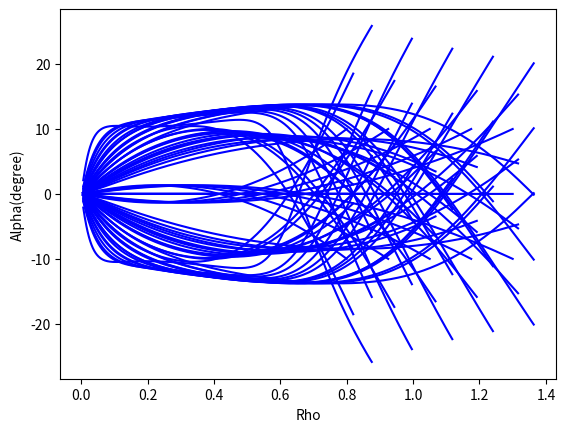
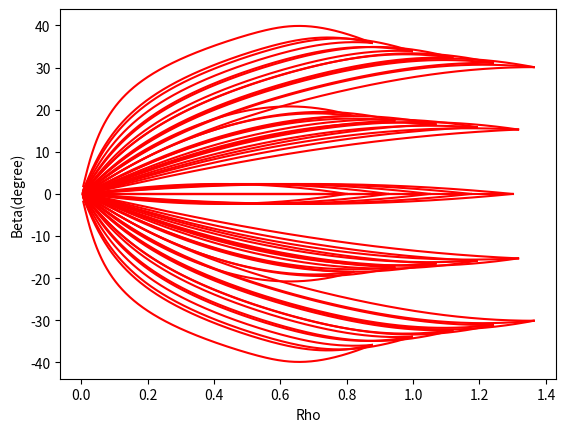
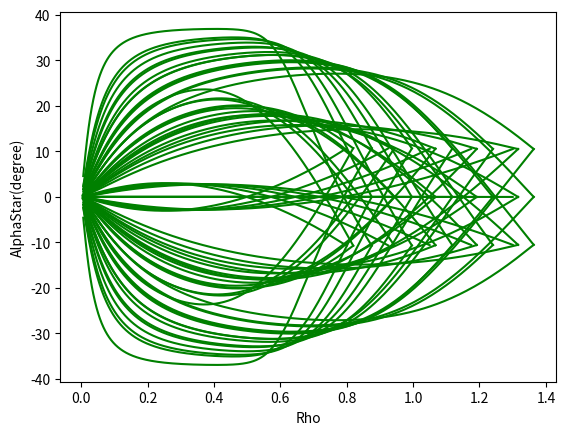

Reproduce these figures in Python, in order.
# -*- coding: utf-8 -*-
# [redacted]
# @Date:   2019-10-10 22:40:46
# @Last Modified by:   chenyang
# @Last Modified time: 2019-10-21 00:33:10

import matplotlib.pyplot as plt
import numpy as np
from random import random

x_camera_traj, y_camera_traj = [], []
x_center_traj, y_center_traj = [], []
Rho = []
Alpha = []
Beta = []
AlphaStar = []
AlphaDot = [0]
BetaDot = [0]

V = [0]
W = [0]
A_V = []
A_W = []
FOV = []
C_FOV = []
L_FOV = []
R_FOV = []

v_threshold = 25
w_threshold = 5
a_v_threshold = 5
a_w_threshold = 4

Kp_rho = 0.5 # depends on the real Qolo's speed
# K4 = 3.21
# K = [8.31,6.42] 
# K4 = 1.43
# K = [6.57,2.86]
K4 = 4.85
# K = [5.6, 1.06]
# K4 = 0.53
K = [2, 2.72] 
# K = [4.36, 0.85]
Kp_alpha = K[0] #15
Kp_beta = K[1] #2   # 3 is better than 5 or 10 or 15
dt = 0.01
chair_width = 0.5
chair_length = 0.5
safe_distance = 0.45 # distanc between attractor and chair's front edge


original = 0
sequence = 5
A = [original] * sequence
B = [original] * sequence

# ax = plt.gca()
# ax.set_aspect(1)

fig = plt.figure(figsize=(6, 6))

def chair_info(chair):
    x_goal = chair[0]
    y_goal = chair[1]
    theta_goal = chair[2]
    F_x_chair = x_goal + safe_distance * np.cos(theta_goal)
    F_y_chair = y_goal + safe_distance * np.sin(theta_goal)
    L_x_chair = F_x_chair + chair_width / 2 * np.cos(theta_goal + np.pi/2)
    L_y_chair = F_y_chair + chair_width / 2 * np.sin(theta_goal + np.pi/2)
    R_x_chair = F_x_chair + chair_width / 2 * np.cos(theta_goal - np.pi/2)
    R_y_chair = F_y_chair + chair_width / 2 * np.sin(theta_goal - np.pi/2)
    chair_bottom_x = F_x_chair + chair_length / 2 * np.cos(theta_goal)
    chair_bottom_y = F_y_chair + chair_length / 2 * np.sin(theta_goal)
    chair_back_x = F_x_chair + chair_length * np.cos(theta_goal)
    chair_back_y = F_y_chair + chair_length  * np.sin(theta_goal)
    return x_goal, y_goal, theta_goal, L_x_chair, L_y_chair, R_x_chair, R_y_chair, F_x_chair, F_y_chair, chair_bottom_x, chair_bottom_y, chair_back_x, chair_back_y

# for both move_average and butterworth filter
def read_update(a,b):
    A.append(a)
    B.append(b)
    A.pop(0)
    B.pop(0)
    # return A, B, C, D, E

# move_average filter
def move_average():
    #global A, B
    a1 = sum(A) / sequence
    b1 = sum(B) / sequence
    return a1, b1

def collectPlot():
    absFOV = [abs(i) for i in FOV]
    absAlpha = [abs(i) for i in Alpha]
    max_index0 = absFOV.index(max(absFOV))
    # max_index1 = absAlpha.index(max(absAlpha))
    X_fov = x_camera_traj[max_index0]
    Y_fov = y_camera_traj[max_index0]

    # plt.scatter(x_goal, y_goal, s=60, c='k', marker=".", zorder=30) # 
    # plt.scatter(x_start, y_start, s=60, c='k', marker=".", zorder=30)
    # plt.scatter(x_camera_traj[-1], y_camera_traj[-1], s=60, c='b', marker=".", zorder=30)
    # plt.scatter(x_center_traj[-1], y_center_traj[-1], s=60, c='b', marker=".", zorder=30)

    # print("Start Point BearingAngle =", absFOV[0] * 180 / np.pi)
    # print("max BearingAngle =", max(absFOV) * 180 / np.pi, "position =", X_fov, Y_fov)
    print("Start Point Alpha =", absAlpha[0])
    print("max Alpha =", max(absAlpha))

    # show velocity/aceelaration of linear and angular
    timeSeries = np.linspace(0,len(FOV)*dt,len(FOV))
    timeSeries0 = np.linspace(0,len(AlphaDot)*dt,len(AlphaDot))
    # print(len(timeSeries), len(timeSeries0))
    # plt.figure('FOV')
    # plt.plot(timeSeries, FOV, 'r-')
    # plt.ylim(0,min(FOV),max(FOV))
    # plt.xlabel("time(s)")
    # plt.ylabel("FOV")

    # # plt.figure('V-Rho')
    # # plt.subplot(2,1,1)
    # degreeW = [i*180/np.pi for i in W]
    # plt.plot(Rho, degreeW, 'b-')
    # # plt.plot(Rho, V, 'r-')
    # plt.xlabel("Rho")
    # plt.ylabel("Angular Velocity(degree/s)")
    # # plt.legend(labels = [startPoint[2]],loc='best')
    # # plt.savefig("./Output_curve/V-Rho.png")


    # plt.figure('V-Rho')
    # plt.subplot(2,1,1)
    # degreeW = [i*180/np.pi for i in W]
    plt.figure('Alpha-Rho')
    plt.plot(Rho, Alpha, 'b-')
    plt.xlabel("Rho")
    plt.ylabel("Alpha(degree)")
    plt.figure('Beta-Rho')
    plt.plot(Rho, Beta, 'r-')
    plt.xlabel("Rho")
    plt.ylabel("Beta(degree)")
    plt.figure('AlphaStar-Rho')
    plt.plot(Rho, AlphaStar, 'g-')
    # plt.plot(Rho, V, 'r-')
    plt.xlabel("Rho")
    plt.ylabel("AlphaStar(degree)")
    # plt.legend(labels = [startPoint[2]],loc='best')
    # plt.savefig("./Output_curve/V-Rho.png")

class chen():
    def __init__(self):
        # simulation parameters
        self.alphaStar_bar = 0
        self.Kp_rho = 0.5
        self.Kp_alpha = 2
        self.Kp_beta = 2.72

        self.v0 = 0
        self.w0 = 0
        self.v = 0
        self.w = 0

        self.x_camera = 0
        self.y_camera = 0.1
        self.x_center = 0
        self.y_center = 0
        self.deviation = 0.1

        self.dest_X = 0
        self.dest_Y = 0

        self.L_fov = 0
        self.R_fov = 0

        self.AngleCenter = 0

    def setDestination(self):
        self.dest_X = x_goal
        self.dest_Y = y_goal
        # print(self.dest_X)
        # print(self.dest_Y)

    def distance(self):
        self.x_diff = self.dest_X - self.x_center
        self.y_diff = self.dest_Y - self.y_center
        self.c_x_diff = chair_bottom_x - self.x_camera
        self.c_y_diff = chair_bottom_y - self.y_camera
        # self.goal_x_diff = chair_bottom_x - self.dest_X
        # self.goal_y_diff = chair_bottom_y - self.dest_Y
        self.rho = np.sqrt(self.x_diff**2 + self.y_diff**2)
        Rho.append(self.rho)
        self.chair_bottom_rho = np.sqrt(self.c_x_diff**2 + self.c_y_diff**2)
        # self.crossPoint_x_diff = 0 - self.x_center
        # self.crossPoint_y_diff = self.cross_y - self.y_center

    def trajCollect(self):
        x_camera_traj.append(self.x_camera)
        y_camera_traj.append(self.y_camera)
        x_center_traj.append(self.x_center)
        y_center_traj.append(self.y_center)

    def Angle(self):
        self.alpha = np.arctan2(self.y_diff, self.x_diff) - self.theta
        self.alphaStar = np.arctan2(self.c_y_diff, self.c_x_diff) - self.theta
        self.beta = - np.arctan2(self.y_diff, self.x_diff) + theta_goal
        self.bearingAngle = np.arctan2(self.c_y_diff, self.c_x_diff) - self.theta
        Alpha.append(self.alpha*180/np.pi)
        Beta.append(self.beta*180/np.pi)
        AlphaStar.append(self.alphaStar*180/np.pi)
        # print(self.alpha)
        # print(self.beta)
        self.alphaStar_bar = alpha_bar*np.pi/180 - abs(self.beta - (np.pi/2 - np.arctan2(self.c_y_diff, self.c_x_diff)))
        # self.alphaStar_bar = np.arctan2(self.crossPoint_y_diff, self.crossPoint_x_diff) - self.theta

    def AngleDot(self):
        self.alphaDot = (Alpha[-1] - Alpha[-2]) / dt
        self.betaDot = (Beta[-1] - Beta[-2]) / dt
        AlphaDot.append(self.alphaDot)
        BetaDot.append(self.betaDot)

    def SpeedToGo(self):
        # self.v =  Kp_rho * self.rho * np.cos(self.alpha)
        # self.w =  Kp_alpha * np.sin(self.alpha) * np.cos(self.alpha) - Kp_beta * self.beta * ((np.sin(alpha_bar*np.pi/180))**2 - np.sin(self.alpha)**2)
        self.Kp_beta = (self.Kp_rho - self.Kp_alpha)**2 / (4*self.Kp_rho*np.sin(self.alphaStar_bar)**2)
        self.v =  self.Kp_rho * self.rho * np.cos(self.alpha)
        self.w =  self.Kp_alpha * np.sin(self.alpha) * np.cos(self.alpha) - self.Kp_beta * self.beta * ((np.sin(self.alphaStar_bar))**2 - np.sin(self.alpha)**2)
        if self.alpha > np.pi / 2 or self.alpha < -np.pi / 2:
            self.v = - self.v
        # print(self.Kp_beta)
        # print(self.alphaStar_bar*180/np.pi)

    def CurrentPosition(self):
        self.theta = self.theta + self.w * dt
        self.x_center = self.x_center + self.v * np.cos(self.theta) * dt
        self.y_center = self.y_center + self.v * np.sin(self.theta) * dt
        self.x_camera = self.x_center + self.deviation * np.cos(self.theta)
        self.y_camera = self.y_center + self.deviation * np.sin(self.theta)
        # self.cross_y = (self.theta + alpha_bar*np.pi/180) * (0 - self.x_camera) + self.y_camera

    def PlotAll(self):
        # plt.arrow(x_start, y_start, 0.15*np.cos(theta_start),
        #           0.15*np.sin(theta_start), color='r', width=0.03)
        plt.arrow(x_goal, y_goal, 0.15*np.cos(theta_goal),
                  0.15*np.sin(theta_goal), color='g', width=0.03)
        # rect0 = plt.Rectangle((F_x_chair, F_y_chair), chair_length, chair_width/2, angle = theta_goal * 180 / np.pi, fill=False, edgecolor = 'red',linewidth=1)
        # ax.add_patch(rect0)
        # rect1 = plt.Rectangle((R_x_chair, R_y_chair), chair_length, chair_width/2, angle = theta_goal * 180 / np.pi, fill=False, edgecolor = 'red',linewidth=1)
        # ax.add_patch(rect1)
        # plt.scatter(F_x_chair, F_y_chair, s=50, c='r', marker="x")
        # plt.scatter(L_x_chair, L_y_chair, s=50, c='r', marker="x")
        # plt.scatter(R_x_chair, R_y_chair, s=50, c='r', marker="x")
        plt.scatter(chair_bottom_x, chair_bottom_y, s=50, c='r', marker="x")
        plt.annotate('Center of Chair(Objective)', xy=(chair_bottom_x, chair_bottom_y), xytext=(0.55, chair_bottom_y+0.05), 
            arrowprops=dict(headlength=8,headwidth=5,width=0.5, facecolor='black', shrink=0.15)) # annotation of text: 'center of chair'
        plt.annotate('Location of Attractor', xy=(Chair[0], Chair[1]), xytext=(0.55, Chair[1]+0.05), 
            arrowprops=dict(headlength=8,headwidth=5,width=0.5, facecolor='black', shrink=0.15)) # annotation of text
        # plt.annotate('Center of Qolo', xy=(0.2,-1), xytext=(0.55,-1+0.075), 
        #     arrowprops=dict(headlength=8,headwidth=5,width=0.5, facecolor='black', shrink=0.15)) # annotation of text
        # plt.annotate('Trajectory of Camera', xy=(0,-0.5), xytext=(0.55,-0.5+0.075), 
        #     arrowprops=dict(headlength=8,headwidth=5,width=0.5, facecolor='black', shrink=0.25)) # annotation of text
        self.plot_vehicle()
        #plt.scatter(0,4, c='r', marker="o")

    def collect(self, L_x_chair, L_y_chair, R_x_chair, R_y_chair):
        L_x_diff = L_x_chair - self.x_camera
        L_y_diff = L_y_chair - self.y_camera
        # L_fov = (np.arctan2(L_x_diff, L_y_diff) - theta + np.pi) % (2 * np.pi) - np.pi
        L_line = np.arctan2(L_y_diff, L_x_diff)
        self.L_fov = np.arctan2(L_y_diff, L_x_diff) - self.theta
        R_x_diff = R_x_chair - self.x_camera
        R_y_diff = R_y_chair - self.y_camera
        # R_fov = (np.arctan2(R_x_diff, R_y_diff) - theta + np.pi) % (2 * np.pi) - np.pi
        R_line = np.arctan2(R_y_diff, R_x_diff)
        self.R_fov = np.arctan2(R_y_diff, R_x_diff) - self.theta
        self.AngleCenter = (np.arctan2(R_y_diff, R_x_diff) + np.arctan2(L_y_diff, L_x_diff)) / 2
        FOV.append(self.bearingAngle)  # field of view
        C_FOV.append(abs(self.theta - theta_goal))
        L_FOV.append(abs(self.L_fov))
        R_FOV.append(abs(self.R_fov))

    def move_to_pose(self, x_start, y_start, theta_start, x_goal, y_goal, theta_goal, L_x_chair, L_y_chair, R_x_chair, R_y_chair, F_x_chair, F_y_chair):
        self.x_center = x_start
        self.y_center = y_start
        self.x_camera = x_start + self.deviation * np.cos(theta_start)
        self.y_camera = y_start + self.deviation * np.sin(theta_start)
        self.theta = theta_start
        # self.cross_y = (self.theta + alpha_bar*np.pi/180) * (0 - self.x_camera) + self.y_camera

        self.setDestination()
        self.distance()
        self.Angle()
        self.collect(L_x_chair, L_y_chair, R_x_chair, R_y_chair)
        self.trajCollect()

        count = 0

        while (self.rho > 0 or abs(self.alpha-self.beta) > 0) and count < 1000:
        # while (self.rho > 0.05) and count < 500:
            count += 1
            # print("count =", count)

            self.SpeedToGo()

            # filter
            read_update(self.v, self.w)
            self.v, self.w = move_average()

            # for monitoring v, w a_v, a_w
            V.append(self.v)
            W.append(self.w)
            # a_v = self.v - self.v0
            # a_w = self.w - self.w0
            # A_V.append(a_v)
            # A_W.append(a_w)
            # print("v =", v, "w =", w)

            self.CurrentPosition()
            self.distance()
            self.Angle()
            self.AngleDot()
            self.collect(L_x_chair, L_y_chair, R_x_chair, R_y_chair)
            self.trajCollect()

        if count >= 500:
            print("timeout")

        # print ("x_traj, y_traj= ", x_traj, y_traj)
        collectPlot()
        # plt.show()
        # self.PlotAll()

    def plot_vehicle(self):  # pragma: no cover
        # Corners of triangular vehicle when pointing to the right (0 radians)
        p1_i = np.array([0.15, 0, 1]).T
        p2_i = np.array([-0.15, 0.075, 1]).T
        p3_i = np.array([-0.15, -0.075, 1]).T

        T = self.transformation_matrix()
        p1 = np.matmul(T, p1_i)
        p2 = np.matmul(T, p2_i)
        p3 = np.matmul(T, p3_i)

        plt.plot([p1[0], p2[0]], [p1[1], p2[1]], 'k-')
        plt.plot([p2[0], p3[0]], [p2[1], p3[1]], 'k-')
        plt.plot([p3[0], p1[0]], [p3[1], p1[1]], 'k-')

        # plt.plot(x_camera_traj, y_camera_traj, 'r--')
        plt.plot(x_center_traj, y_center_traj, 'b--')  

        # plt.plot([self.x_camera,x_goal],[self.y_camera,y_goal], color ='gray', linewidth=1.5, linestyle="--")
        # plt.plot([self.x_camera, p1[0]],[self.y_camera, p1[1]], color ='gray', linewidth=1.5, linestyle="--")

        #plt.axis("equal")
        # plt.xlim(-0.5, 0.5)
        # plt.ylim(-1, 1)
        # plt.pause(dt)

    def transformation_matrix(self):
        return np.array([
            [np.cos(self.theta), -np.sin(self.theta), self.x_center],
            [np.sin(self.theta), np.cos(self.theta), self.y_center],
            [0, 0, 1]
        ])

    def main(self): 
        self.move_to_pose(x_start, y_start, theta_start, x_goal, y_goal, theta_goal, L_x_chair, L_y_chair, R_x_chair, R_y_chair, F_x_chair, F_y_chair)

        # for different locations
        self.v0 = 0
        self.w0 = 0
        self.v = 0
        self.w = 0

        self.x_camera = 0
        self.y_camera = 0.1
        self.x_center = 0
        self.y_center = 0
        self.deviation = 0.1

        self.dest_X = 0
        self.dest_Y = 0

        self.L_fov = 0
        self.R_fov = 0

        self.AngleCenter = 0

a = chen()
# Chair = [(-0.2, 1, np.pi/3), (-0.1, 1, np.pi/3), (0, 1, np.pi/3), (0.2, 1, np.pi/2)]
Chair = (0, 0, np.pi/2) # this is the location of attractor
x_goal, y_goal, theta_goal, L_x_chair, L_y_chair, R_x_chair, R_y_chair, F_x_chair, F_y_chair, chair_bottom_x, chair_bottom_y, chair_back_x, chair_back_y = chair_info(Chair)
StartPoint = []
requiredMinAngle = - 20
requiredMaxAngle = 20
requireMaxDistance = 2
requireMinDistance = 1.5
alpha_bar = 40
for requiredDistance in np.linspace(requireMinDistance, requireMaxDistance, 5):
    for requiredAngle in np.linspace(requiredMinAngle, requiredMaxAngle, 5):
        startPoint_x = chair_bottom_x + requiredDistance * np.sin(requiredAngle * np.pi/180)
        startPoint_y = chair_bottom_y - requiredDistance * np.cos(requiredAngle * np.pi/180)

        # startPoint_x = 0
        # startPoint_y = chair_bottom_y - 2
        c_x_diff = chair_bottom_x - startPoint_x
        c_y_diff = chair_bottom_y - startPoint_y
        feasiblePostureMin = np.arctan2(c_y_diff, c_x_diff) - (10) * np.pi / 180
        feasiblePostureMax = np.arctan2(c_y_diff, c_x_diff) + (10) * np.pi / 180
        for feasiblePosture in np.linspace(feasiblePostureMin, feasiblePostureMax, 3):
            startPoint = (startPoint_x, startPoint_y, feasiblePosture)
            StartPoint.append(startPoint)

# print(StartPoint)
# StartPoint = [(-0.2, -1, np.pi*2/3), (-0.2, -1, np.pi/2), (-0.2, -1, np.pi/3), (0, -1, np.pi/2), (0.2, -1, np.pi*2/3), (0.2, -1, np.pi/2), (0.2, -1, np.pi/3)]
# StartPoint = [(-0.2, -1, np.pi/3)]

if __name__ == '__main__':
    for i in StartPoint:
        # print ("FFF",x_goal, y_goal, theta_goal, L_x_chair, L_y_chair, R_x_chair, R_y_chair, F_x_chair, F_y_chair, chair_bottom_x, chair_bottom_y, chair_back_x, chair_back_y)
        x_start = i[0]
        y_start = i[1]
        theta_start = i[2]
        a.main()

        # reset trajectory list
        x_camera_traj, y_camera_traj = [], []
        x_center_traj, y_center_traj = [], []
        FOV = []
        Rho = []
        Alpha = []
        Beta = []
        AlphaStar = []
        AlphaDot = [0]
        BetaDot = [0]
        V = [0]
        W = [0]
        
plt.show()



